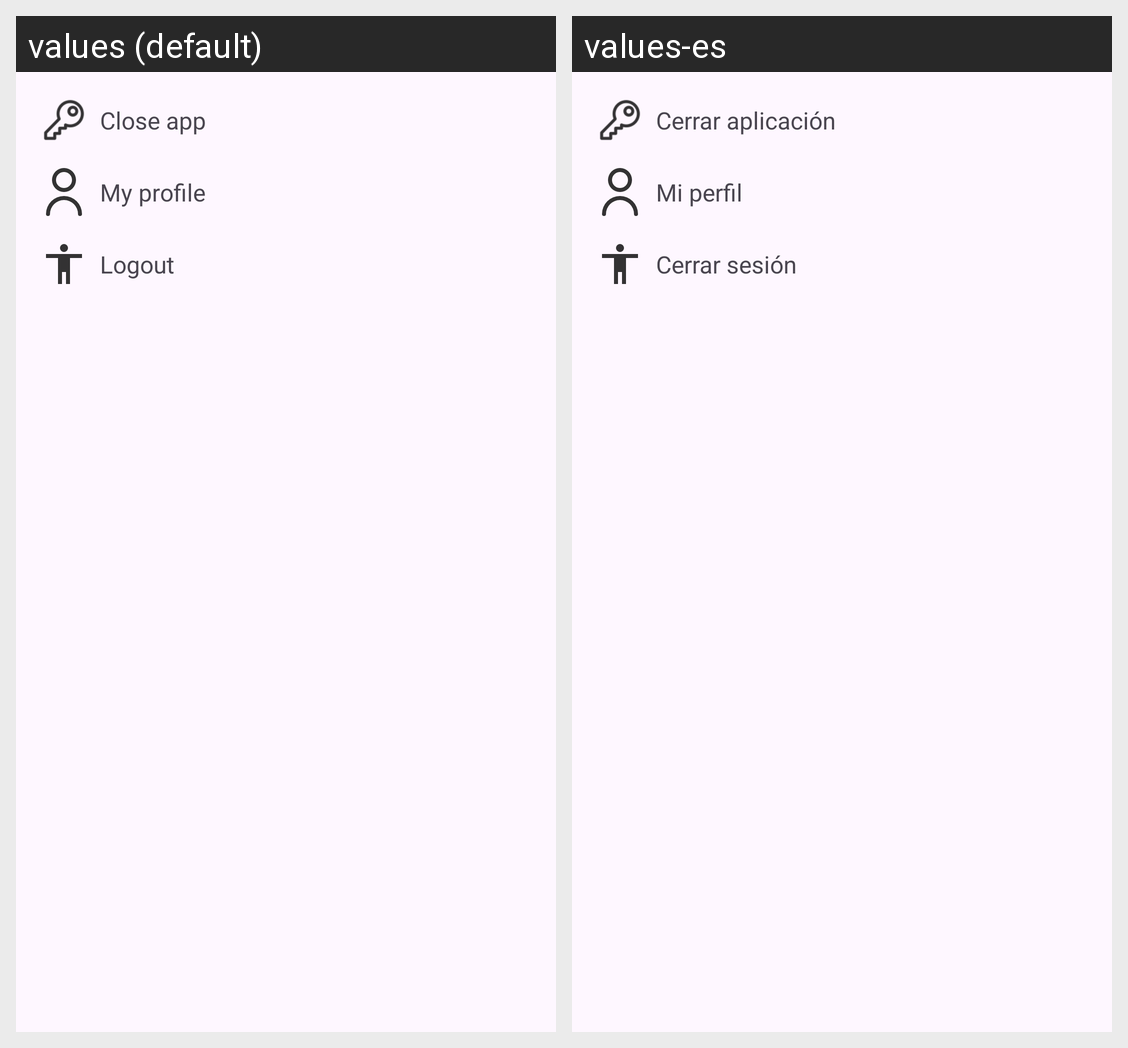

This grid shows one Android layout under two languages. Give, for every string resource on the screen, its name, the default text and each shown locale's text.
Android screen res/layout/bottom_sheet_layout.xml rendered under 2 locales, left to right: values (default), values-es. Device: Nexus 5 (rendered at 1080×1920; each locale shown at half size, 540×960, under a caption strip naming it); theme Theme.NiceStart.ActionBar.
Strings drawn on this screen, with the default value and each locale's value (text and hints the layout hard-codes, and strings that could not be matched under every locale, appear in the picture but are not listed):

close_app
  values: Close app
  values-es: Cerrar aplicación

my_profile
  values: My profile
  values-es: Mi perfil

logout
  values: Logout
  values-es: Cerrar sesión
